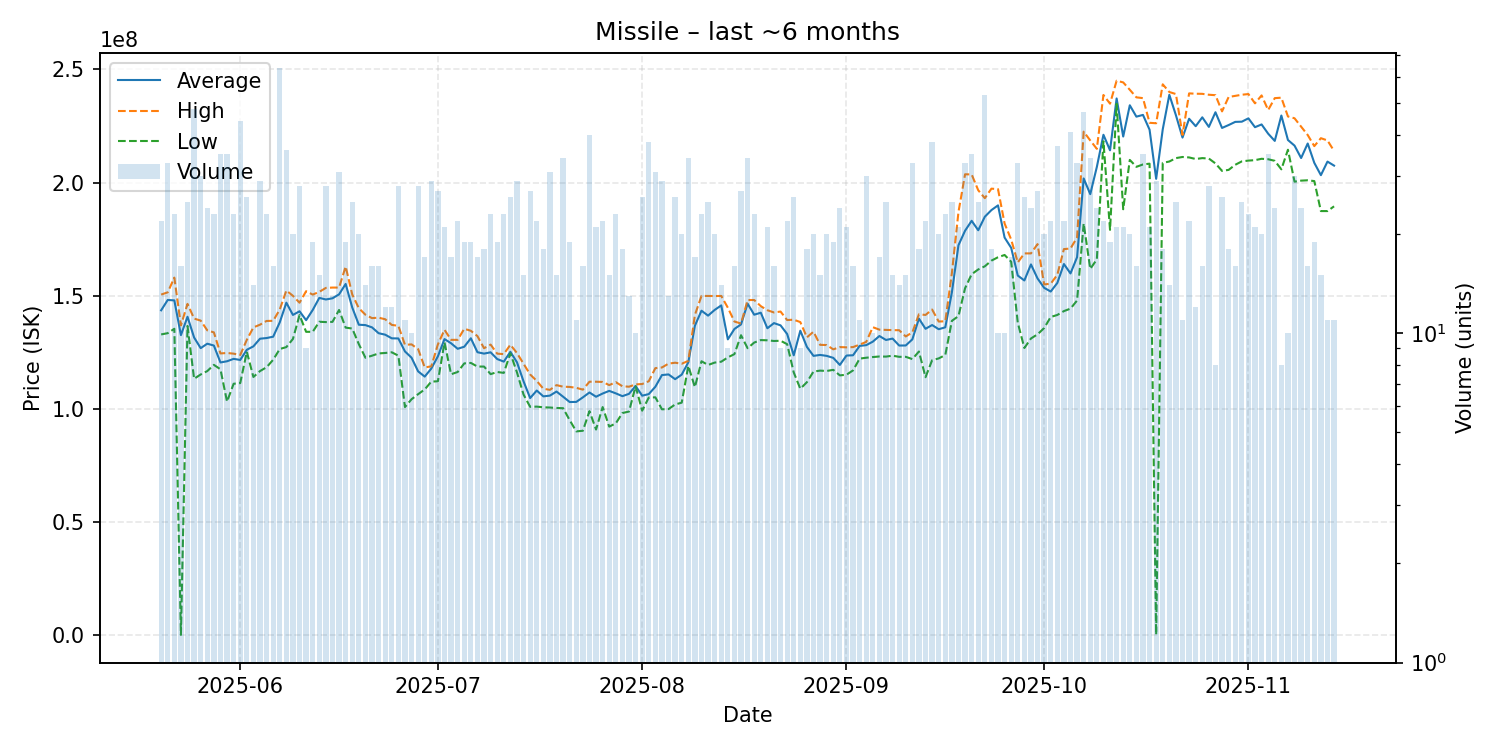

The file beside this chart, header and first rows:
date, average, highest, lowest, order_count, volume
2025-05-20, 143554545, 150500000, 132900000, 22, 22
2025-05-21, 148127273, 151500000, 133450000, 31, 33
2025-05-22, 147934783, 158000000, 135400000, 22, 23
2025-05-23, 132590450, 136900000, 147200, 15, 16
2025-05-24, 140704000, 146400000, 136650000, 24, 25
2025-05-25, 131539583, 139900000, 113300000, 39, 48
2025-05-26, 126833333, 139000000, 115200000, 24, 30
2025-05-27, 128800000, 134700000, 116700000, 20, 24
2025-05-28, 127982609, 133800000, 119450000, 22, 23
2025-05-29, 120508571, 124500000, 117500000, 31, 35
2025-05-30, 121040000, 124700000, 103200000, 31, 35
2025-05-31, 122100000, 124400000, 111100000, 23, 23
2025-06-01, 121618182, 123800000, 111400000, 35, 44
2025-06-02, 126107692, 130500000, 125200000, 24, 26
2025-06-03, 127628571, 136000000, 114100000, 13, 14
2025-06-04, 131006897, 137200000, 116700000, 25, 29
2025-06-05, 131300000, 138850000, 118400000, 21, 23
2025-06-06, 131893750, 138900000, 121700000, 16, 16
2025-06-07, 138239062, 143900000, 126450000, 58, 64
2025-06-08, 146922222, 152300000, 127300000, 34, 36
2025-06-09, 141505000, 149950000, 130900000, 19, 20
2025-06-10, 143125000, 146900000, 141450000, 25, 28
2025-06-11, 139200000, 152000000, 134050000, 9, 9
2025-06-12, 143684211, 150500000, 134050000, 18, 19
2025-06-13, 149040000, 151700000, 138500000, 15, 15
2025-06-14, 148342857, 153450000, 138350000, 28, 28
2025-06-15, 148861538, 153600000, 138450000, 13, 13
2025-06-16, 150600000, 153600000, 143700000, 30, 31
2025-06-17, 155205263, 162900000, 135900000, 17, 19
2025-06-18, 144800000, 150550000, 135500000, 21, 25
2025-06-19, 137180000, 144500000, 128600000, 18, 20
2025-06-20, 137021429, 141600000, 122600000, 13, 14
2025-06-21, 136012500, 140100000, 123500000, 16, 16
2025-06-22, 133437500, 140300000, 124500000, 16, 16
2025-06-23, 132783333, 139600000, 124700000, 11, 12
2025-06-24, 131175000, 137100000, 125000000, 11, 12
2025-06-25, 131117857, 136700000, 123500000, 28, 28
2025-06-26, 125381818, 128300000, 100800000, 10, 11
2025-06-27, 122610000, 128500000, 104250000, 10, 10
2025-06-28, 116571429, 126400000, 106500000, 23, 28
2025-06-29, 114258824, 118300000, 108600000, 14, 17
2025-06-30, 117827586, 118800000, 112050000, 25, 29
2025-07-01, 123240741, 128500000, 112200000, 24, 27
2025-07-02, 130842857, 134950000, 129400000, 20, 21
2025-07-03, 128988235, 130500000, 115300000, 16, 17
2025-07-04, 126550000, 130500000, 116300000, 18, 22
2025-07-05, 127468421, 135400000, 120100000, 17, 19
2025-07-06, 131200000, 134500000, 120300000, 19, 19
2025-07-07, 125041176, 132150000, 118700000, 12, 17
2025-07-08, 124422222, 126800000, 118700000, 16, 18
2025-07-09, 124995652, 128400000, 115350000, 20, 23
2025-07-10, 122021053, 124400000, 116300000, 17, 19
2025-07-11, 120882609, 124200000, 115900000, 19, 23
2025-07-12, 125223077, 128350000, 124550000, 21, 26
2025-07-13, 120579310, 124650000, 116100000, 24, 29
2025-07-14, 112140000, 119900000, 106300000, 13, 15
2025-07-15, 104781481, 115200000, 100900000, 20, 27
2025-07-16, 108104545, 112350000, 101000000, 18, 22
2025-07-17, 105527778, 108900000, 100700000, 17, 18
2025-07-18, 105861290, 108400000, 100600000, 28, 31
... 119 more rows
